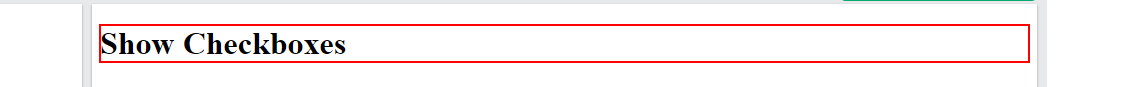
Task: PropertyExplorer
Workflow: SetWebAttribute

Step 1: Set Web Attribute 'H1' on the heading in window 'Tryit Editor v3.7' (chrome.exe)
